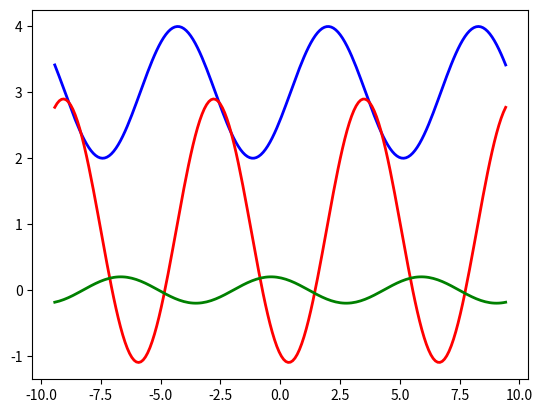

Here is the Python script that generated this plot:
#!/usr/bin/env python
# coding: utf-8

# In[5]:


get_ipython().run_line_magic('matplotlib', 'inline')
import numpy as np 
import matplotlib.pyplot as plt 


# In[18]:


x = np.linspace(-3*np.pi, 3*np.pi, 200)

y = 1 * np.cos(x - 2) + 3
y2 = 2  * np.cos(x - 3.5) + 0.9
y3 = 0.2 * np.cos(x - 5.9)+ 0

fig, ax = plt.subplots()
ax.plot(x, y, color = "blue", linewidth = 2)
ax.plot(x, y2, color = "r", linewidth = 2)
ax.plot(x, y3, color = "g", linewidth = 2)


# In[ ]:





# In[ ]:




